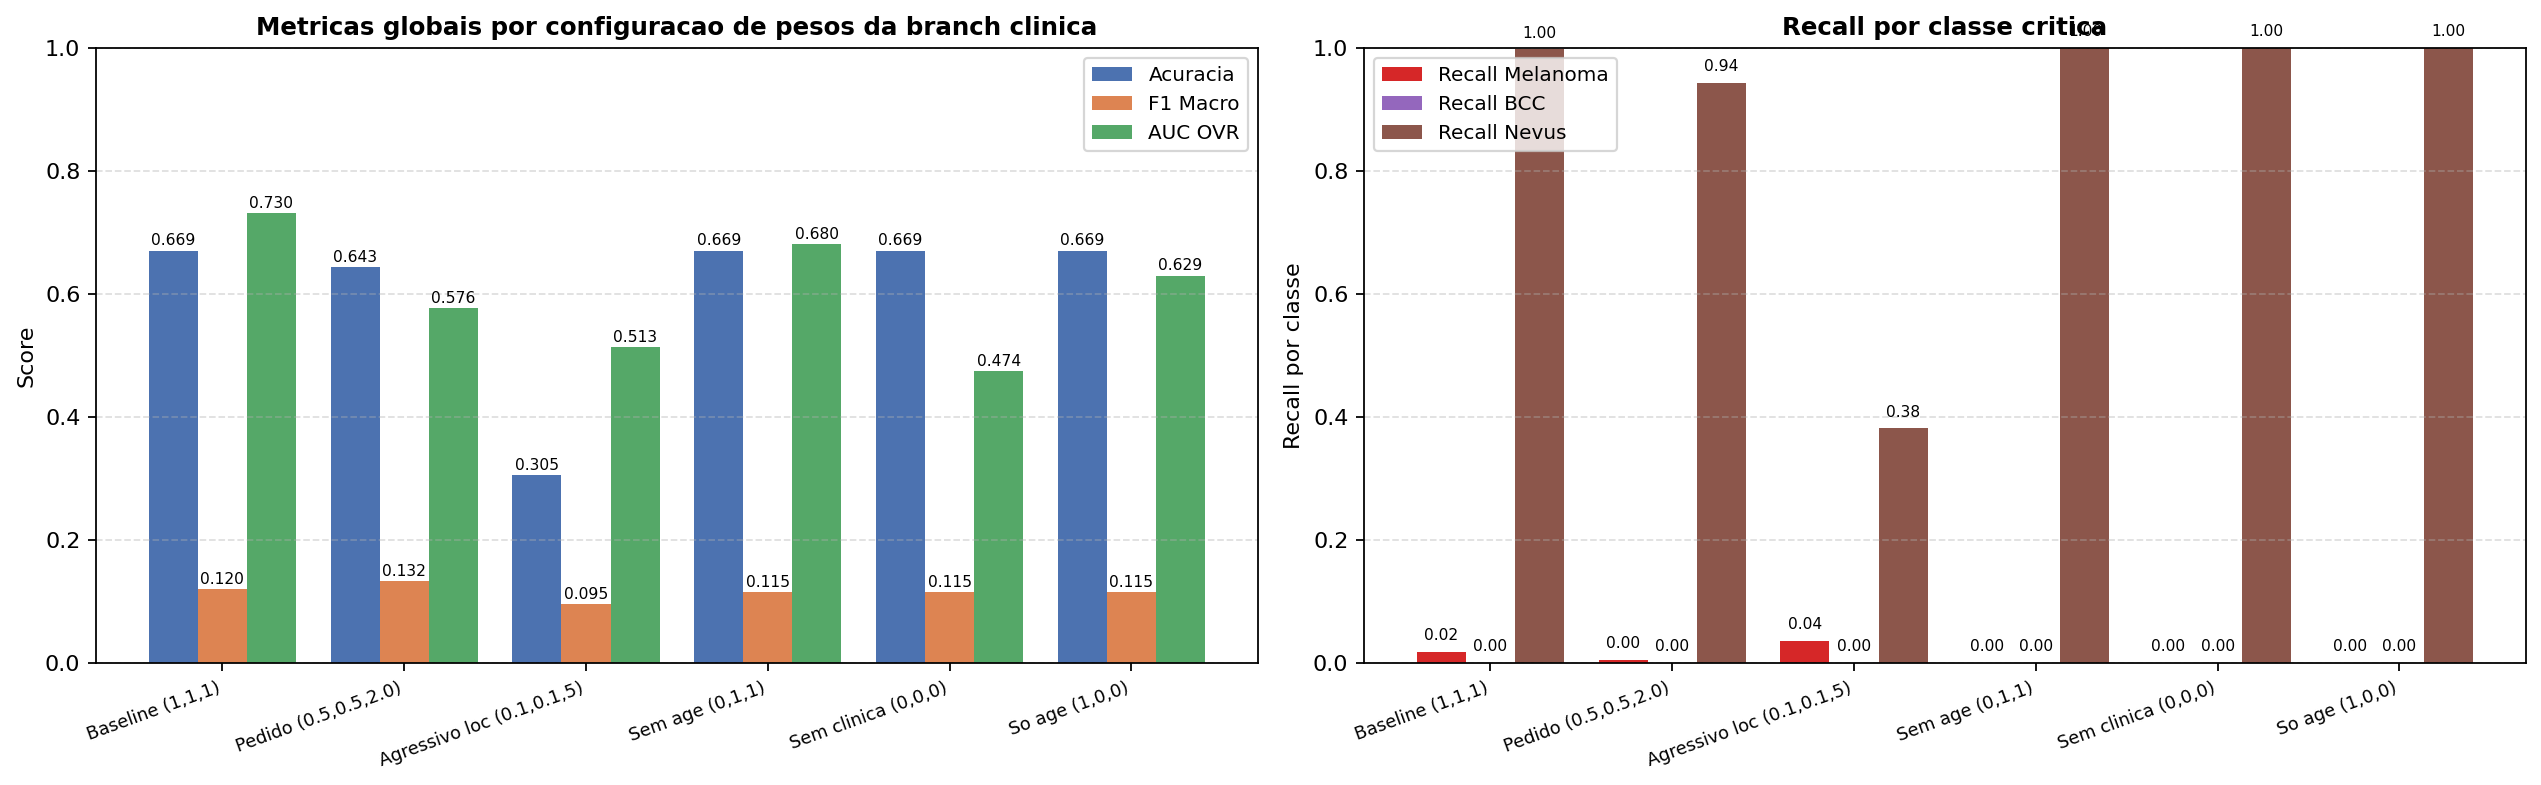

The data file committed next to this chart (first rows):
config, age, sex, loc, acc, f1, auc, rec_mel, rec_bcc, rec_nv
Baseline (1,1,1), 1.0, 1.0, 1.0, 0.6695, 0.1197, 0.7303, 0.01794, 0.0, 0.997
Pedido (0.5,0.5,2.0), 0.5, 0.5, 2.0, 0.643, 0.1324, 0.5763, 0.004484, 0.0, 0.9426
Agressivo loc (0.1,0.1,5), 0.1, 0.1, 5.0, 0.305, 0.09522, 0.5128, 0.03587, 0.0, 0.3811
Sem age (0,1,1), 0.0, 1.0, 1.0, 0.6695, 0.1146, 0.6803, 0.0, 0.0, 1.0
Sem clinica (0,0,0), 0.0, 0.0, 0.0, 0.6695, 0.1146, 0.474, 0.0, 0.0, 1.0
So age (1,0,0), 1.0, 0.0, 0.0, 0.6695, 0.1146, 0.6288, 0.0, 0.0, 1.0
